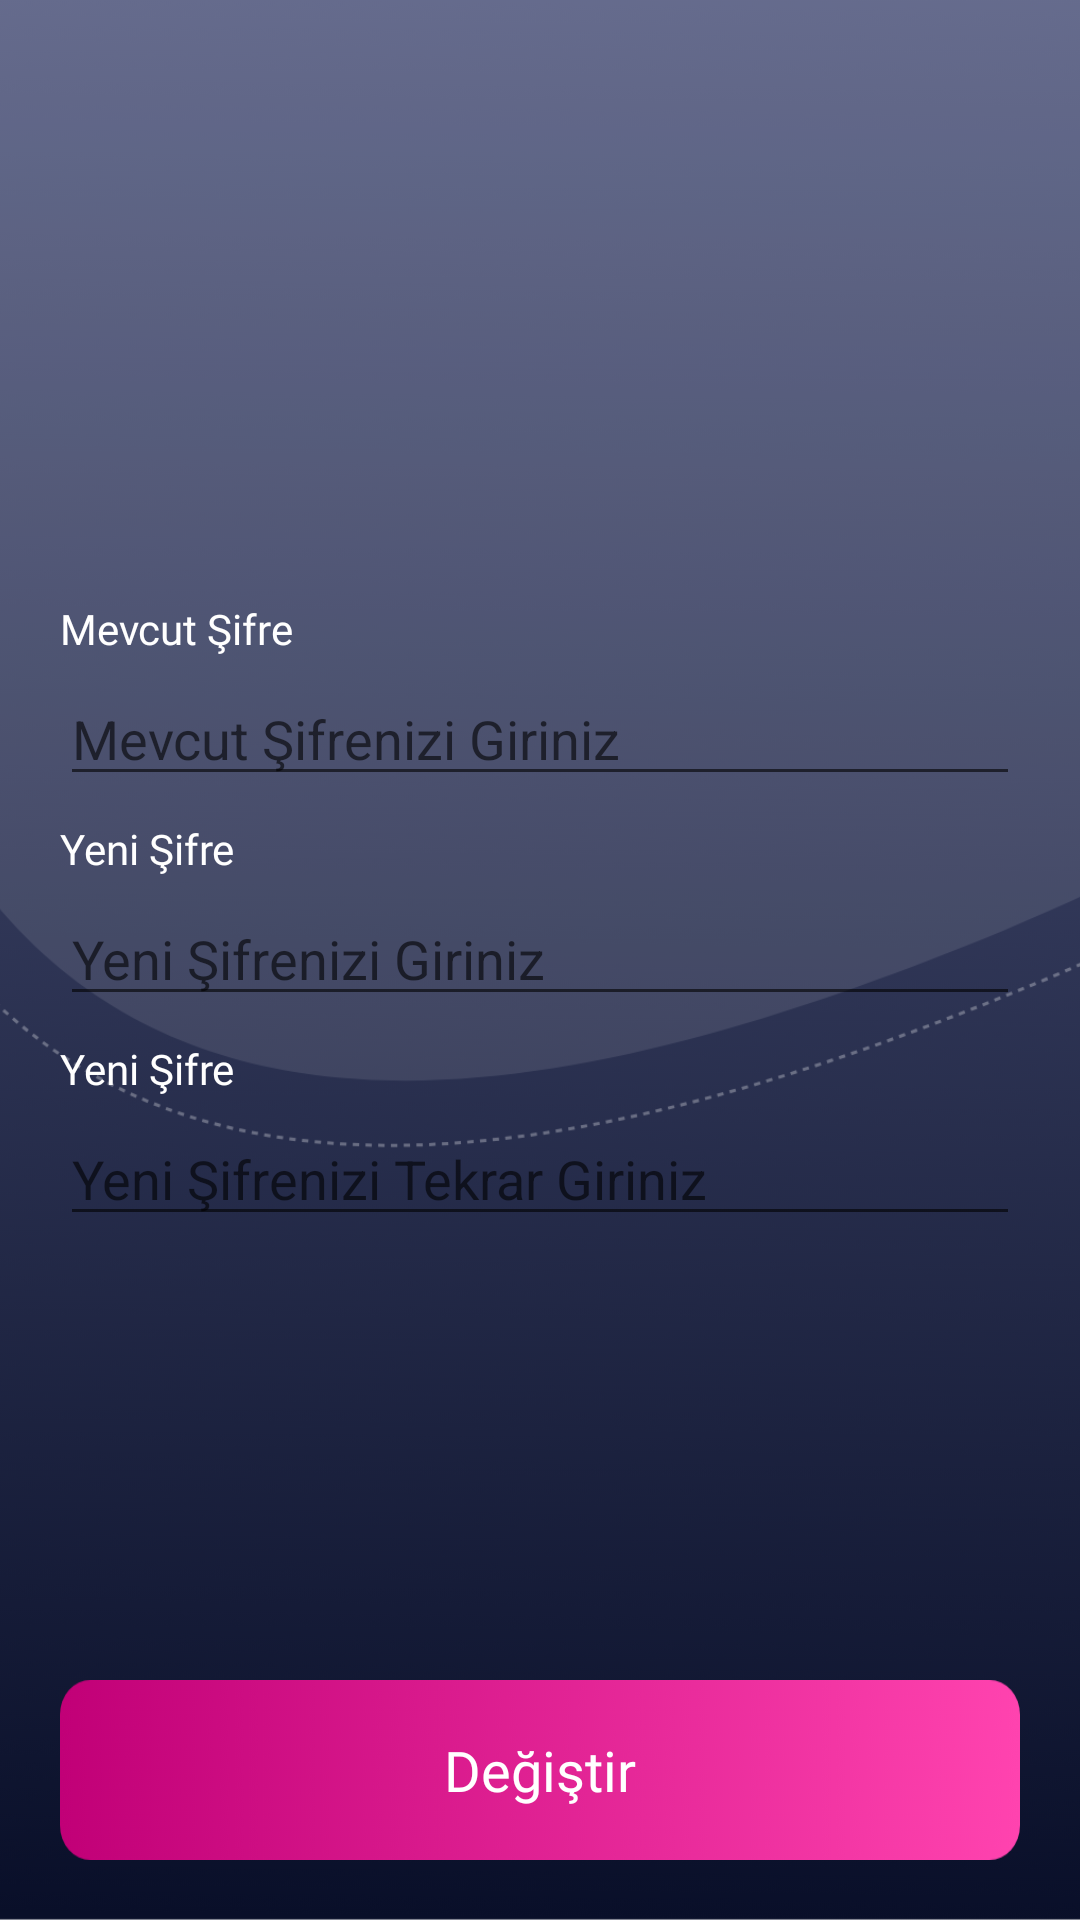

This screen was rendered from an Android layout file. Write that file and the resources it references.
<!-- AndroidManifest.xml: application theme Theme.CarCloud -->
<!-- res/layout/change_password_fragment.xml -->
<?xml version="1.0" encoding="utf-8"?>
<androidx.constraintlayout.widget.ConstraintLayout xmlns:android="http://schemas.android.com/apk/res/android"
    xmlns:app="http://schemas.android.com/apk/res-auto"
    android:layout_width="match_parent"
    android:layout_height="match_parent">

    <ImageView
        android:id="@+id/imageView2"
        android:layout_width="match_parent"
        android:layout_height="match_parent"
        android:scaleType="centerCrop"
        android:src="@drawable/background" />

    <LinearLayout
        android:id="@+id/linearLayout7"
        android:layout_width="match_parent"
        android:layout_height="100dp"
        android:layout_marginStart="20dp"
        android:layout_marginTop="30dp"
        android:orientation="vertical"
        app:layout_constraintEnd_toEndOf="parent"
        app:layout_constraintStart_toStartOf="parent"
        app:layout_constraintTop_toTopOf="parent">

        <TextView

            android:id="@+id/userNameTV"
            android:layout_width="match_parent"
            android:layout_height="wrap_content"
            android:fontFamily="@font/museosans500"
            android:textColor="@color/white"
            android:textSize="23.5sp" />

        <TextView
            android:id="@+id/userEmailTV"
            android:layout_width="match_parent"
            android:layout_height="wrap_content"
            android:layout_marginTop="6sp"
            android:fontFamily="@font/museosans300"
            android:textColor="@color/white"
            android:textSize="17.5sp" />

    </LinearLayout>

    <LinearLayout
        android:id="@+id/linearLayout6"
        android:layout_width="match_parent"
        android:layout_height="wrap_content"
        android:layout_marginStart="20dp"
        android:layout_marginTop="70dp"
        android:layout_marginEnd="20dp"
        android:orientation="vertical"
        app:layout_constraintEnd_toEndOf="parent"
        app:layout_constraintStart_toStartOf="parent"
        app:layout_constraintTop_toBottomOf="@+id/linearLayout7">

        <androidx.appcompat.widget.AppCompatTextView
            android:layout_marginBottom="5dp"
            android:layout_width="wrap_content"
            android:layout_height="wrap_content"
            android:fontFamily="@font/museosans300"
            android:text="Mevcut Şifre"
            android:textColor="@color/white" />

        <androidx.appcompat.widget.AppCompatEditText
            android:layout_marginBottom="8dp"
            android:layout_width="match_parent"
            android:layout_height="wrap_content"
            android:hint="Mevcut Şifrenizi Giriniz" />

        <androidx.appcompat.widget.AppCompatTextView
            android:layout_marginBottom="5dp"
            android:layout_width="wrap_content"
            android:layout_height="wrap_content"
            android:fontFamily="@font/museosans300"
            android:text="Yeni Şifre"
            android:textColor="@color/white" />

        <androidx.appcompat.widget.AppCompatEditText
            android:layout_width="match_parent"
            android:layout_marginBottom="8dp"
            android:layout_height="wrap_content"
            android:hint="Yeni Şifrenizi Giriniz" />

        <androidx.appcompat.widget.AppCompatTextView
            android:layout_marginBottom="5dp"
            android:layout_width="wrap_content"
            android:layout_height="wrap_content"
            android:fontFamily="@font/museosans300"
            android:text="Yeni Şifre"
            android:textColor="@color/white" />

        <androidx.appcompat.widget.AppCompatEditText
            android:layout_width="match_parent"
            android:layout_height="wrap_content"
            android:hint="Yeni Şifrenizi Tekrar Giriniz" />

    </LinearLayout>

    <androidx.appcompat.widget.AppCompatButton
        android:id="@+id/changePasswordBT"
        android:layout_width="match_parent"
        android:layout_height="60dp"
        android:layout_marginStart="20dp"
        android:layout_marginEnd="20dp"
        android:layout_marginBottom="20dp"
        android:background="@drawable/loginbuttonbg"
        android:fontFamily="@font/museosans700"
        android:padding="12dp"
        android:text="Değiştir"
        android:textAllCaps="false"
        android:textColor="@color/white"
        android:textSize="18.5sp"
        app:layout_constraintBottom_toBottomOf="parent"
        app:layout_constraintEnd_toEndOf="parent"
        app:layout_constraintHorizontal_bias="0.0"
        app:layout_constraintStart_toStartOf="parent" />

</androidx.constraintlayout.widget.ConstraintLayout>
<!-- resources referenced by this layout -->
<resources>
  <color name="white">#FFFFFFFF</color>
  <!-- drawable background: png bitmap (drawable, 150172 bytes) -->
  <!-- drawable loginbuttonbg: png bitmap (drawable-v24, 120679 bytes) -->
  <style name="Theme.CarCloud" parent="Theme.MaterialComponents.DayNight.NoActionBar">
          
          <item name="colorPrimary">@color/black</item>
          <item name="colorPrimaryVariant">@color/black</item>
          <item name="colorOnPrimary">@color/white</item>
          
          <item name="colorSecondary">@color/teal_200</item>
          <item name="colorSecondaryVariant">@color/teal_700</item>
          <item name="colorOnSecondary">@color/black</item>
          
          <item name="android:statusBarColor" tools:targetApi="l">?attr/colorPrimaryVariant</item>
          
      </style>
  <color name="black">#FF000000</color>
  <color name="teal_200">#FF03DAC5</color>
  <color name="teal_700">#FF018786</color>
</resources>
